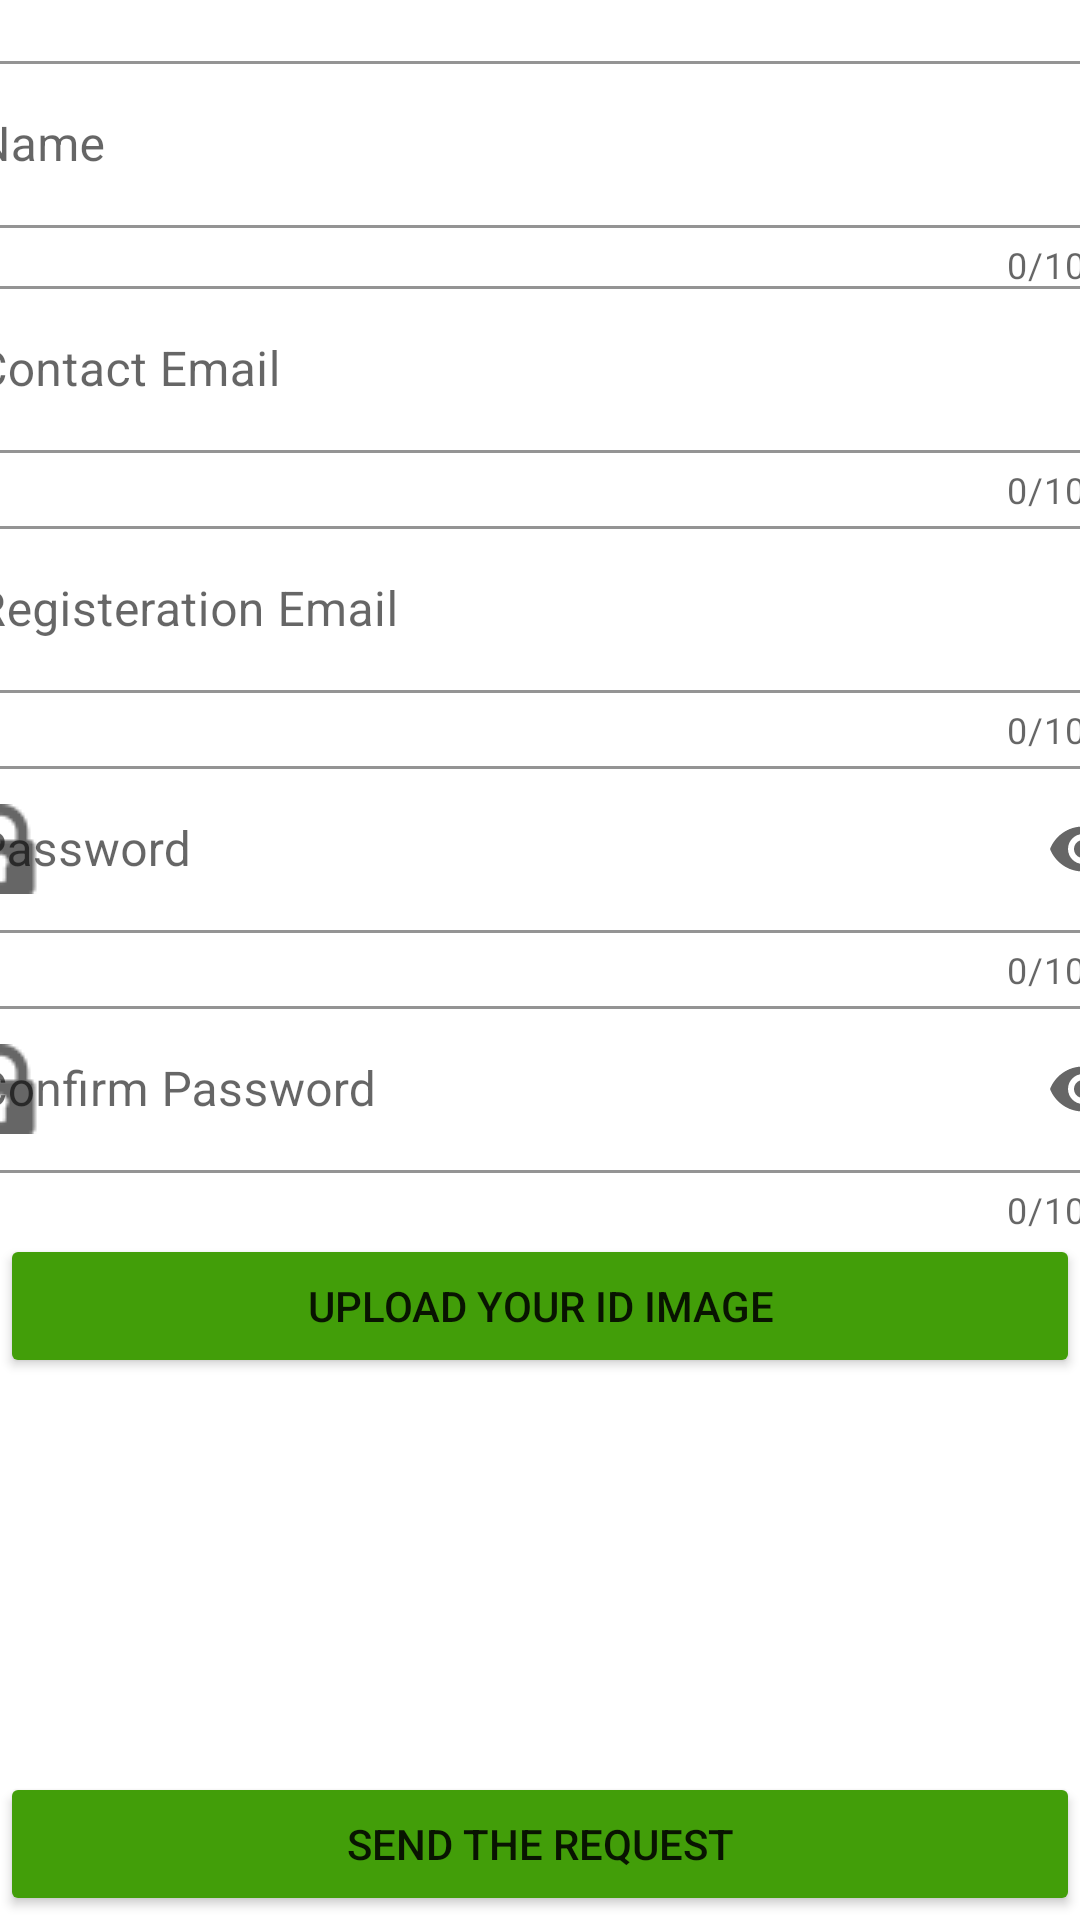

This screen was rendered from an Android layout file. Write that file and the resources it references.
<!-- AndroidManifest.xml: application theme Theme.RaiseYourVoice -->
<!-- res/layout/activity_submit_request.xml -->
<?xml version="1.0" encoding="utf-8"?>
<androidx.constraintlayout.widget.ConstraintLayout xmlns:android="http://schemas.android.com/apk/res/android"
    xmlns:app="http://schemas.android.com/apk/res-auto"
    xmlns:tools="http://schemas.android.com/tools"
    android:layout_width="match_parent"
    android:layout_height="match_parent"
    tools:context=".SubmitRequestActivity">


    <com.google.android.material.textfield.TextInputLayout
        android:id="@+id/name_input_layout"
        android:layout_width="409dp"
        android:layout_height="wrap_content"
        android:layout_marginStart="50dp"
        android:layout_marginTop="15dp"
        android:layout_marginEnd="50dp"
        app:boxStrokeColor="#39B802"
        android:hint="Name"
        app:hintTextColor="#3EAF02"
        app:counterEnabled="true"
        app:counterMaxLength="100"
        style="@style/Widget.MaterialComponents.TextInputLayout.OutlinedBox"
        app:layout_constraintEnd_toEndOf="parent"
        app:layout_constraintStart_toStartOf="parent"
        app:layout_constraintTop_toTopOf="parent">

        <com.google.android.material.textfield.TextInputEditText
            android:id="@+id/name_input_edit_text"
            android:layout_width="match_parent"
            android:layout_height="wrap_content"
            android:inputType="textPersonName"/>
    </com.google.android.material.textfield.TextInputLayout>

    <com.google.android.material.textfield.TextInputLayout
        android:id="@+id/contact_email_input_layout"
        android:layout_width="409dp"
        android:layout_height="wrap_content"
        android:layout_marginStart="50dp"
        android:layout_marginTop="90dp"
        android:layout_marginEnd="50dp"
        app:boxStrokeColor="#39B802"
        android:hint="Contact Email"
        app:hintTextColor="#3EAF02"
        app:counterEnabled="true"
        app:counterMaxLength="100"
        style="@style/Widget.MaterialComponents.TextInputLayout.OutlinedBox"
        app:layout_constraintEnd_toEndOf="parent"
        app:layout_constraintStart_toStartOf="parent"
        app:layout_constraintTop_toTopOf="parent">

        <com.google.android.material.textfield.TextInputEditText
            android:id="@+id/contact_email_input_edit_text"
            android:layout_width="match_parent"
            android:layout_height="wrap_content"
            android:inputType="textEmailAddress"/>
    </com.google.android.material.textfield.TextInputLayout>


    <com.google.android.material.textfield.TextInputLayout
        android:id="@+id/registeration_email_input_layout"
        android:layout_width="409dp"
        android:layout_height="wrap_content"
        android:layout_marginStart="50dp"
        android:layout_marginTop="170dp"
        android:layout_marginEnd="50dp"
        app:boxStrokeColor="#39B802"
        android:hint="Registeration Email"
        app:hintTextColor="#3EAF02"
        app:counterEnabled="true"
        app:counterMaxLength="100"
        style="@style/Widget.MaterialComponents.TextInputLayout.OutlinedBox"
        app:layout_constraintEnd_toEndOf="parent"
        app:layout_constraintStart_toStartOf="parent"
        app:layout_constraintTop_toTopOf="parent">

        <com.google.android.material.textfield.TextInputEditText
            android:id="@+id/registeration_email_input_edit_text"
            android:layout_width="match_parent"
            android:layout_height="wrap_content"
            android:inputType="textEmailAddress"/>
    </com.google.android.material.textfield.TextInputLayout>


    <com.google.android.material.textfield.TextInputLayout
        android:id="@+id/password_input_layout"
        android:layout_width="409dp"
        android:layout_height="wrap_content"
        android:layout_marginStart="50dp"
        android:layout_marginTop="250dp"
        android:layout_marginEnd="50dp"
        app:boxStrokeColor="#39B802"
        android:hint="Password"
        app:hintTextColor="#3EAF02"
        app:startIconDrawable="@drawable/lock_icon"
        app:counterEnabled="true"
        app:counterMaxLength="100"
        app:endIconMode="password_toggle"
        style="@style/Widget.MaterialComponents.TextInputLayout.OutlinedBox"
        app:layout_constraintEnd_toEndOf="parent"
        app:layout_constraintStart_toStartOf="parent"
        app:layout_constraintTop_toTopOf="parent">

        <com.google.android.material.textfield.TextInputEditText
            android:id="@+id/password_input_edit_text"
            android:layout_width="match_parent"
            android:layout_height="wrap_content"
            android:inputType="textPassword"/>
    </com.google.android.material.textfield.TextInputLayout>


    <com.google.android.material.textfield.TextInputLayout
        android:id="@+id/confirm_password_input_layout"
        android:layout_width="409dp"
        android:layout_height="wrap_content"
        android:layout_marginStart="50dp"
        android:layout_marginTop="330dp"
        android:layout_marginEnd="50dp"
        app:boxStrokeColor="#39B802"
        android:hint="Confirm Password"
        app:hintTextColor="#3EAF02"
        app:startIconDrawable="@drawable/lock_icon"
        app:counterEnabled="true"
        app:counterMaxLength="100"
        app:endIconMode="password_toggle"
        style="@style/Widget.MaterialComponents.TextInputLayout.OutlinedBox"
        app:layout_constraintEnd_toEndOf="parent"
        app:layout_constraintStart_toStartOf="parent"
        app:layout_constraintTop_toTopOf="parent">

        <com.google.android.material.textfield.TextInputEditText
            android:id="@+id/confirm_password_input_edit_text"
            android:layout_width="match_parent"
            android:layout_height="wrap_content"
            android:inputType="textPassword"/>
    </com.google.android.material.textfield.TextInputLayout>

    <TextView
        android:layout_width="match_parent"
        android:layout_height="wrap_content"
        android:text="National Number"
        android:textStyle="bold"
        android:textSize="20dp"
        android:layout_marginRight="25dp"
        android:layout_marginLeft="25dp"
        app:layout_constraintBottom_toTopOf="@+id/tv"
        app:layout_constraintTop_toBottomOf="@+id/confirm_password_input_layout" />

    <TextView
        android:id="@+id/tv"
        android:layout_width="match_parent"
        android:layout_height="wrap_content"
        android:textSize="30dp"
        android:textStyle="bold"
        app:layout_constraintBottom_toTopOf="@+id/upload_image"
        app:layout_constraintTop_toBottomOf="@+id/confirm_password_input_layout"
        app:layout_constraintVertical_bias="0.826"
        tools:layout_editor_absoluteX="25dp" />

    <Button
        android:id="@+id/upload_image"
        android:layout_width="match_parent"
        android:layout_height="wrap_content"
        android:backgroundTint="#429E09"
        android:text="Upload Your ID Image"
        app:layout_constraintBottom_toBottomOf="parent"
        app:layout_constraintTop_toTopOf="parent"
        app:layout_constraintVertical_bias="0.695"
        tools:layout_editor_absoluteX="1dp" />


    <ImageView
        android:id="@+id/image"
        android:layout_width="match_parent"
        android:layout_height="100dp"
        app:layout_constraintBottom_toBottomOf="parent"
        app:layout_constraintTop_toTopOf="parent"
        app:layout_constraintVertical_bias="0.873"
        tools:layout_editor_absoluteX="1dp" />

    <Button
        android:id="@+id/send_request"
        android:layout_width="match_parent"
        android:layout_height="wrap_content"
        android:backgroundTint="#429E09"
        android:text="Send The Request"
        app:layout_constraintBottom_toBottomOf="parent"
        app:layout_constraintTop_toBottomOf="@+id/image"
        app:layout_constraintVertical_bias="0.943"
        tools:layout_editor_absoluteX="1dp" />

</androidx.constraintlayout.widget.ConstraintLayout>
<!-- resources referenced by this layout -->
<resources>
  <!-- drawable lock_icon: png bitmap (drawable, 478 bytes) -->
  <style name="Theme.RaiseYourVoice" parent="Theme.MaterialComponents.DayNight.NoActionBar">
          
          <item name="colorPrimary">@color/purple_500</item>
          <item name="colorPrimaryVariant">@color/purple_700</item>
          <item name="colorOnPrimary">@color/white</item>
          
          <item name="colorSecondary">@color/teal_200</item>
          <item name="colorSecondaryVariant">@color/teal_700</item>
          <item name="colorOnSecondary">@color/black</item>
          
          <item name="android:statusBarColor" tools:targetApi="l">?attr/colorPrimaryVariant</item>
          
      </style>
  <!-- not gathered from this repository: default colours our renderer supplied (Android Studio template values) -->
  <color name="purple_500">#FF6200EE</color>
  <color name="purple_700">#FF3700B3</color>
  <color name="teal_200">#FF03DAC5</color>
  <color name="teal_700">#FF018786</color>
  <color name="black">#FF000000</color>
  <color name="white">#FFFFFFFF</color>
</resources>
